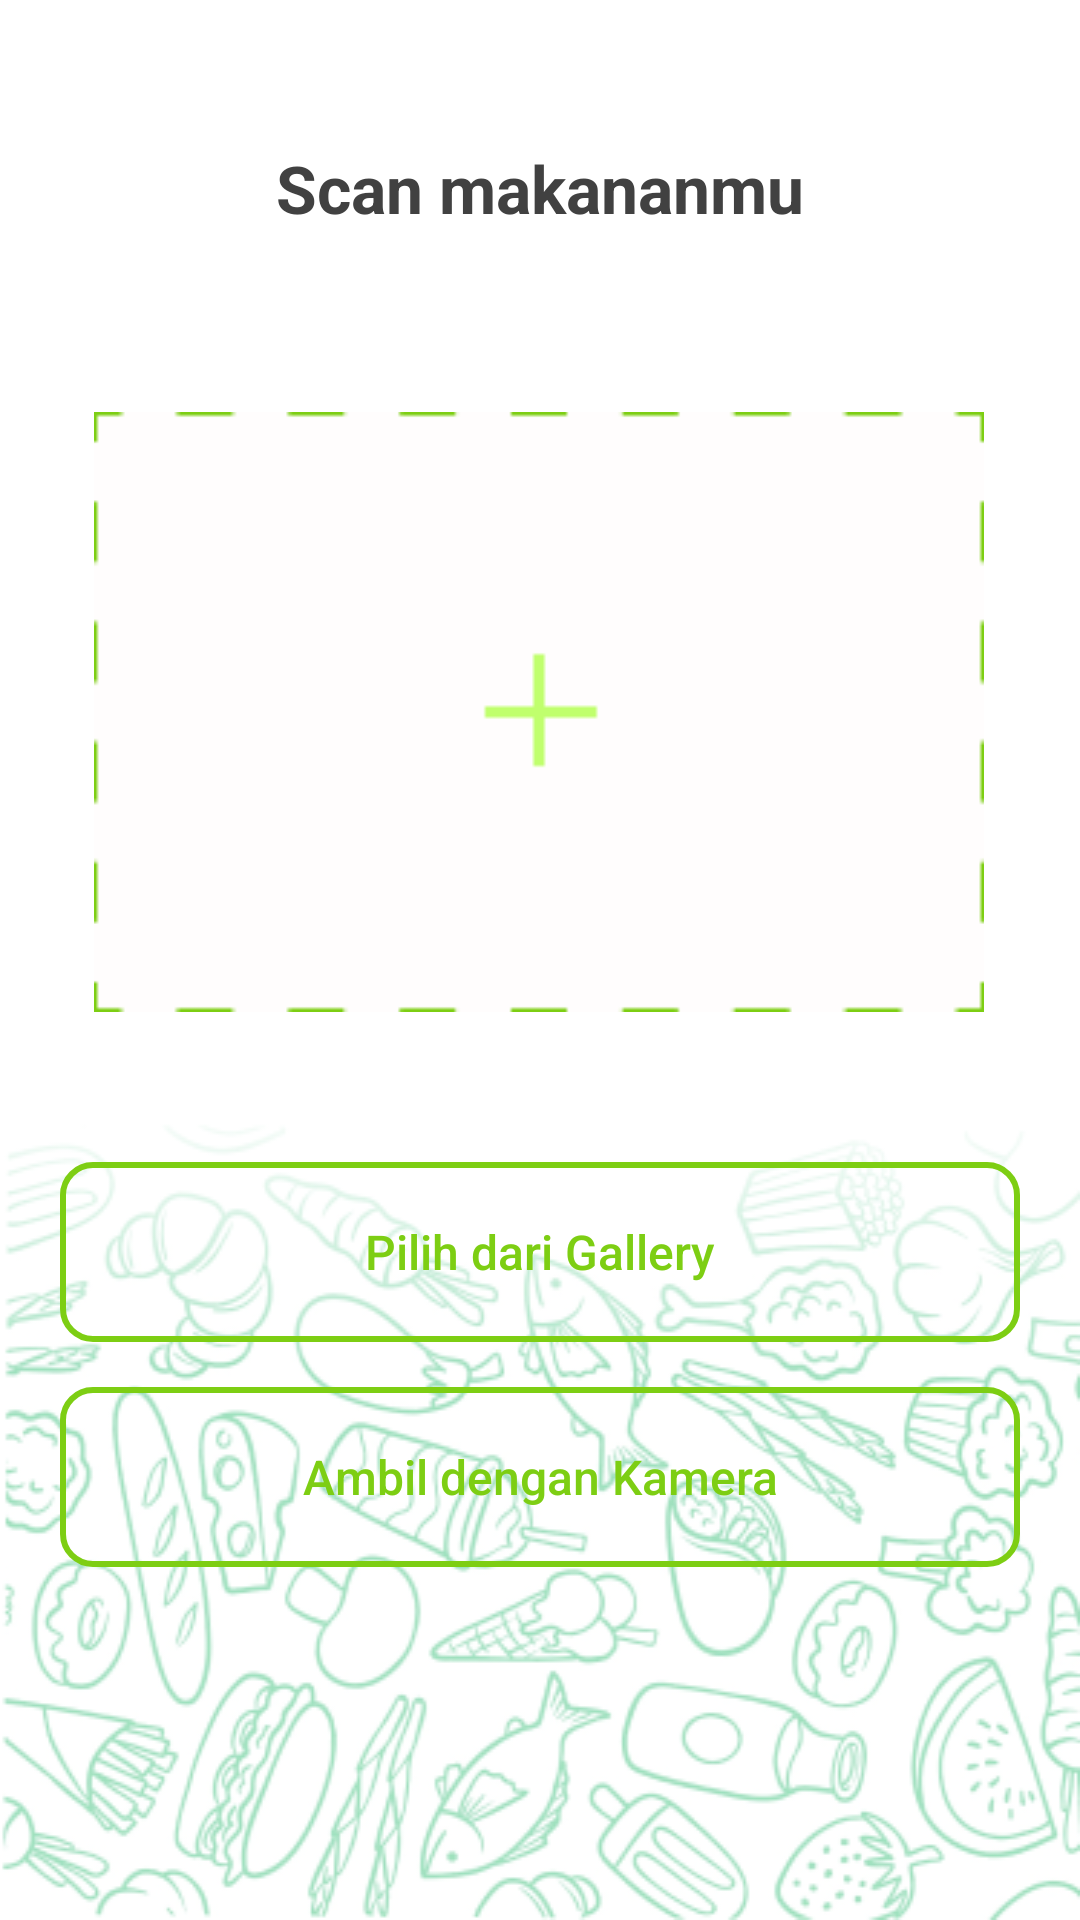

The Android layout XML behind this screen, and the referenced resources:
<!-- AndroidManifest.xml: application theme Theme.CountEat -->
<!-- res/layout/fragment_scan.xml -->
<?xml version="1.0" encoding="utf-8"?>
<androidx.constraintlayout.widget.ConstraintLayout xmlns:android="http://schemas.android.com/apk/res/android"
    xmlns:app="http://schemas.android.com/apk/res-auto"
    xmlns:tools="http://schemas.android.com/tools"
    android:layout_width="match_parent"
    android:layout_height="match_parent"
    tools:context=".ui.main.fragment.Scan.ScanFragment">



    <TextView
        android:id="@+id/textView2"
        android:layout_width="0dp"
        android:layout_height="wrap_content"
        android:layout_marginTop="32dp"
        android:gravity="center"
        android:maxLines="2"
        android:text="@string/scan_opt"
        android:textColor="@color/dark_gray"
        android:textSize="22sp"
        android:textStyle="bold"
        app:layout_constraintEnd_toStartOf="@+id/guideline2"
        app:layout_constraintHorizontal_bias="0.0"
        app:layout_constraintStart_toStartOf="@+id/guideline"
        app:layout_constraintTop_toTopOf="@+id/guideline6" />

    <ImageView
        android:id="@+id/previewImageView"
        android:layout_width="300dp"
        android:layout_height="200dp"
        android:layout_marginTop="60dp"
        android:src="@drawable/add_picture"
        app:layout_constraintEnd_toStartOf="@+id/guideline2"
        app:layout_constraintHorizontal_bias="0.486"
        app:layout_constraintStart_toStartOf="@+id/guideline"
        app:layout_constraintTop_toBottomOf="@+id/textView2" />

    <androidx.appcompat.widget.AppCompatButton
        android:id="@+id/galleryButton"
        style="@style/Widget.AppCompat.Button"
        android:layout_width="0dp"
        android:layout_height="60dp"
        android:layout_marginTop="50dp"
        android:background="@drawable/btn_border"
        android:text="@string/photo_gallery"
        android:textAllCaps="false"
        android:textColor="@color/light_green"
        android:textSize="16sp"
        app:layout_constraintEnd_toStartOf="@+id/guideline2"
        app:layout_constraintHorizontal_bias="1.0"
        app:layout_constraintStart_toStartOf="@+id/guideline"
        app:layout_constraintTop_toBottomOf="@+id/previewImageView" />

    <androidx.appcompat.widget.AppCompatButton
        android:id="@+id/cameraButton"
        style="@style/Widget.AppCompat.Button"
        android:layout_width="0dp"
        android:layout_height="60dp"
        android:layout_marginTop="15dp"
        android:background="@drawable/btn_border"
        android:text="@string/photo_camera"
        android:textAllCaps="false"
        android:textColor="@color/light_green"
        android:textSize="16sp"
        app:layout_constraintEnd_toEndOf="@+id/galleryButton"
        app:layout_constraintHorizontal_bias="0.0"
        app:layout_constraintStart_toStartOf="@+id/galleryButton"
        app:layout_constraintTop_toBottomOf="@+id/galleryButton" />

    <TextView
        android:id="@+id/tvPredict"
        android:layout_width="wrap_content"
        android:layout_height="wrap_content"
        android:layout_marginTop="30dp"
        android:text="@string/predict"
        android:textSize="20sp"
        app:layout_constraintBottom_toTopOf="@+id/frameLayout4"
        app:layout_constraintEnd_toStartOf="@+id/guideline2"
        app:layout_constraintStart_toStartOf="@+id/guideline"
        app:layout_constraintTop_toBottomOf="@+id/cameraButton" />

    <Button
        android:id="@+id/scanButton"
        style="@style/Widget.AppCompat.Button"
        android:layout_width="200dp"
        android:layout_height="60dp"
        android:layout_marginTop="100dp"
        android:layout_marginBottom="80dp"
        android:background="@drawable/button_corner"
        android:text="@string/scan"
        android:textAllCaps="false"
        android:textSize="16sp"
        app:layout_constraintBottom_toTopOf="@+id/guideline4"
        app:layout_constraintEnd_toStartOf="@+id/guideline2"
        app:layout_constraintHorizontal_bias="0.494"
        app:layout_constraintStart_toStartOf="@+id/guideline"
        app:layout_constraintTop_toBottomOf="@+id/cameraButton"
        app:layout_constraintVertical_bias="0.032" />

    <FrameLayout
        android:id="@+id/frameLayout4"
        android:layout_width="match_parent"
        android:layout_height="wrap_content"
        app:layout_constraintBottom_toBottomOf="parent"
        app:layout_constraintEnd_toEndOf="parent"
        app:layout_constraintStart_toStartOf="parent">

        <ImageView
            android:layout_width="match_parent"
            android:layout_height="wrap_content"
            android:scaleType="fitXY"
            android:src="@drawable/btm_background"
            tools:layout_editor_absoluteX="0dp"
            tools:layout_editor_absoluteY="633dp" />

    </FrameLayout>

    <androidx.constraintlayout.widget.Guideline
        android:id="@+id/guideline"
        android:layout_width="wrap_content"
        android:layout_height="wrap_content"
        android:orientation="vertical"
        app:layout_constraintGuide_begin="20dp" />

    <androidx.constraintlayout.widget.Guideline
        android:id="@+id/guideline2"
        android:layout_width="wrap_content"
        android:layout_height="wrap_content"
        android:orientation="vertical"
        app:layout_constraintGuide_end="20dp" />

    <androidx.constraintlayout.widget.Guideline
        android:id="@+id/guideline4"
        android:layout_width="wrap_content"
        android:layout_height="wrap_content"
        android:orientation="horizontal"
        app:layout_constraintGuide_end="60dp" />

    <androidx.constraintlayout.widget.Guideline
        android:id="@+id/guideline6"
        android:layout_width="wrap_content"
        android:layout_height="wrap_content"
        android:orientation="horizontal"
        app:layout_constraintGuide_begin="16dp" />
</androidx.constraintlayout.widget.ConstraintLayout>
<!-- resources referenced by this layout -->
<resources>
  <color name="dark_gray">#414141</color>
  <color name="light_green">#7DCE13</color>
  <!-- drawable add_picture: png bitmap (drawable, 1068 bytes) -->
  <!-- drawable btm_background: png bitmap (drawable, 111206 bytes) -->
  <!-- drawable btn_border (drawable) -->
  <?xml version="1.0" encoding="utf-8"?>
  <shape xmlns:android="http://schemas.android.com/apk/res/android"
      android:shape="rectangle">
      <solid
          android:color="@android:color/transparent" />
  
      <stroke
          android:width="2dp"
          android:color="@color/light_green"/>
  
      <corners
          android:radius="10dp"/>
  </shape>
  <!-- drawable button_corner (drawable) -->
  <?xml version="1.0" encoding="utf-8"?>
  <selector xmlns:android="http://schemas.android.com/apk/res/android">
      <item>
          <shape android:shape="rectangle">
              <solid android:color="@color/light_green"/>
              <corners android:radius="10dp"/>
          </shape>
      </item>
  </selector>
  <string name="photo_camera">Ambil dengan Kamera</string>
  <string name="photo_gallery">Pilih dari Gallery</string>
  <string name="predict">Prediksi</string>
  <string name="scan">Scan</string>
  <string name="scan_opt">Scan makananmu</string>
  <style name="Theme.CountEat" parent="Theme.MaterialComponents.DayNight.NoActionBar">
          
          <item name="colorPrimary">@color/light_green</item>
          <item name="colorPrimaryVariant">@color/green</item>
  </style>
  <color name="green">#5BB318</color>
</resources>
